Dataset: classification (GitHub, WannnXVZ/SunnyRest). Classes: bangunan, lanskap, orang.

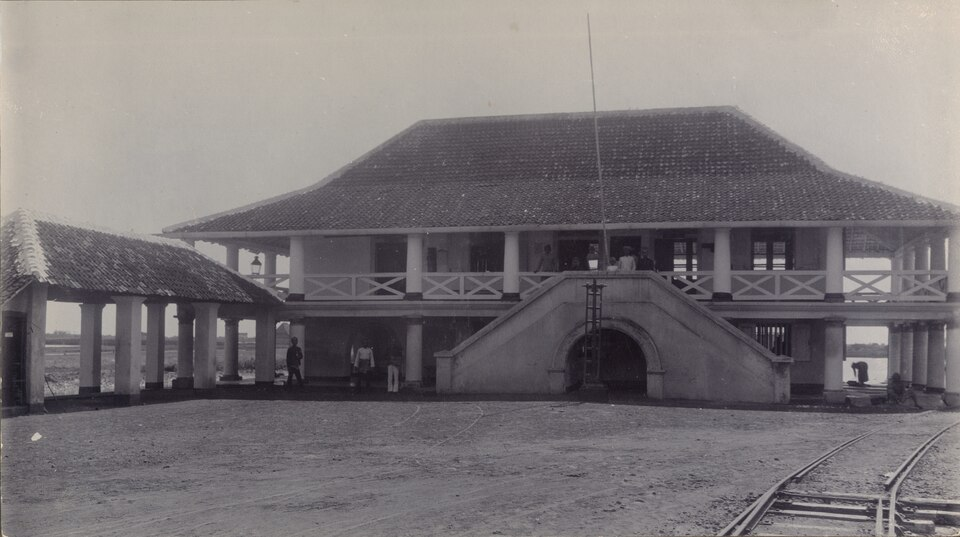
Label: bangunan

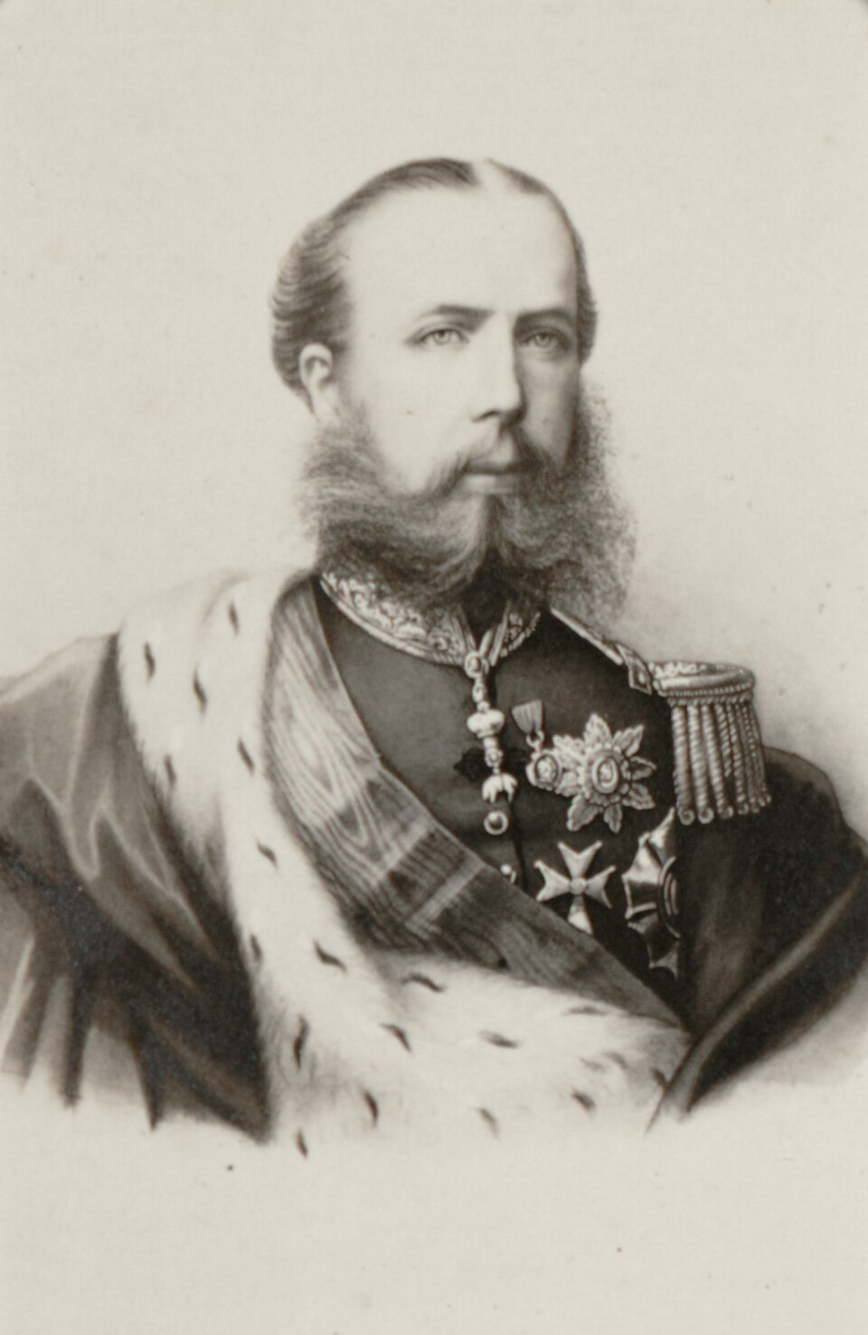
Label: orang

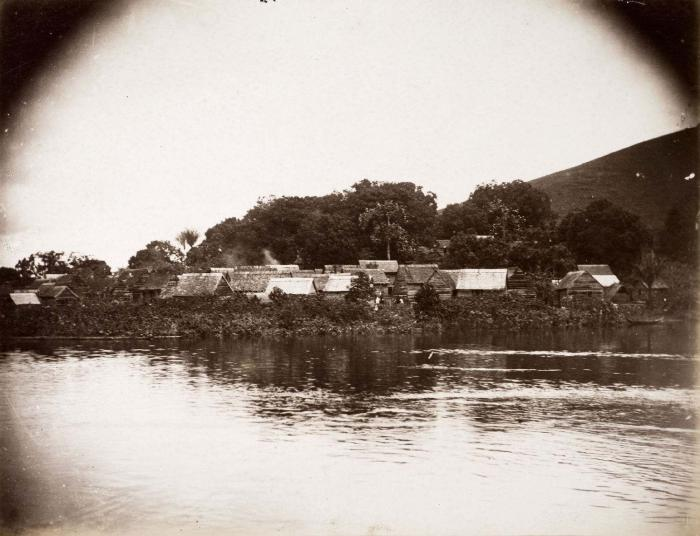
Label: lanskap

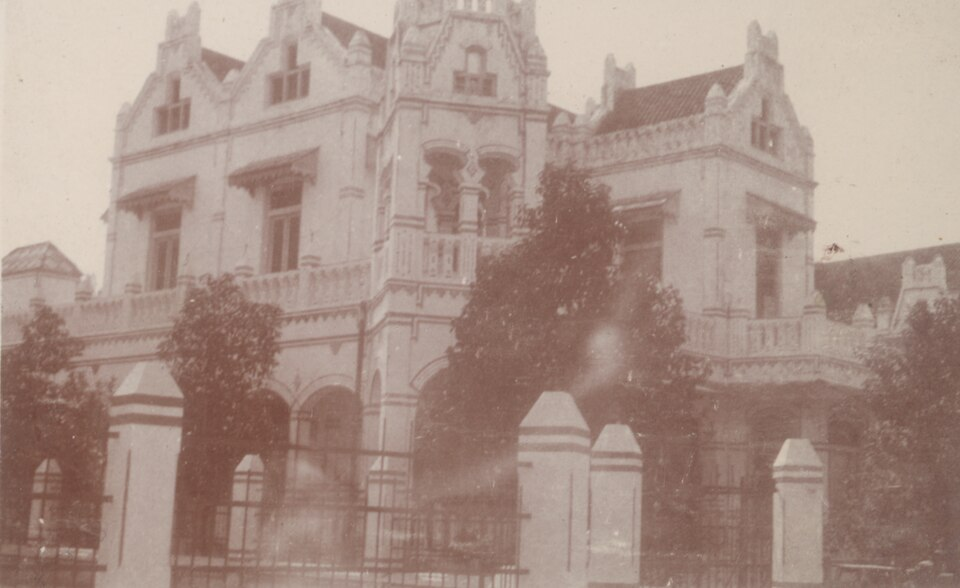
Label: bangunan

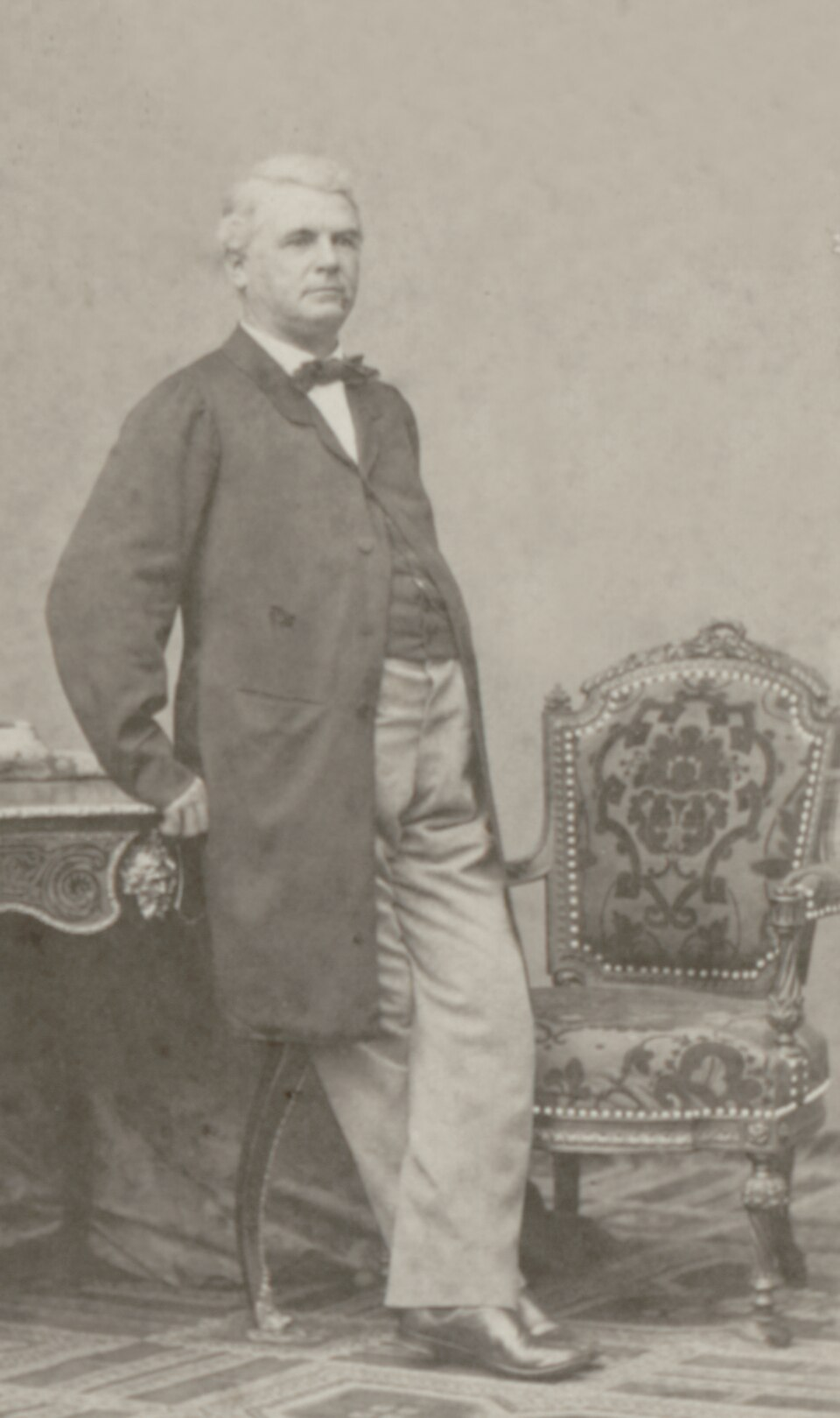
Label: orang

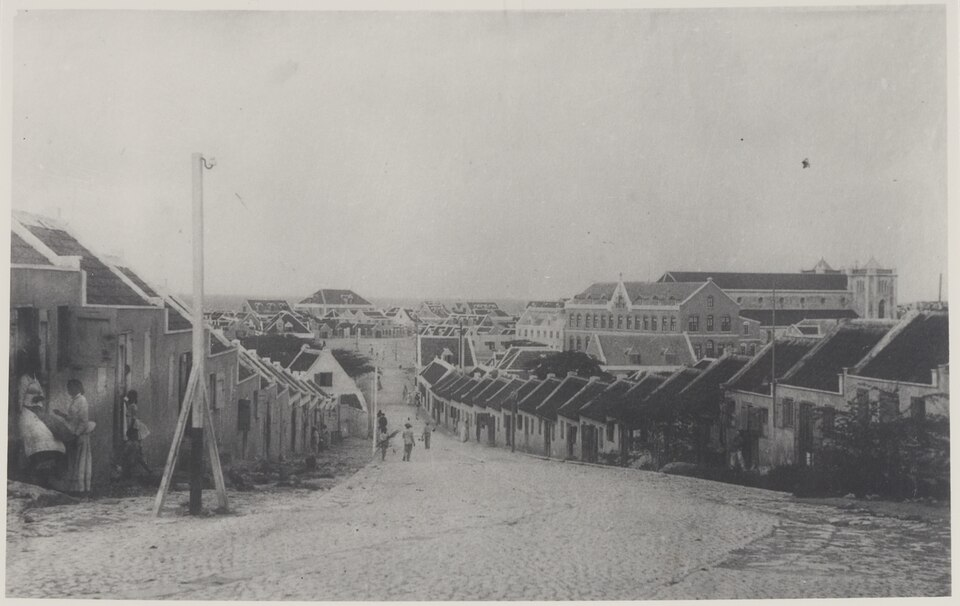
Label: lanskap
